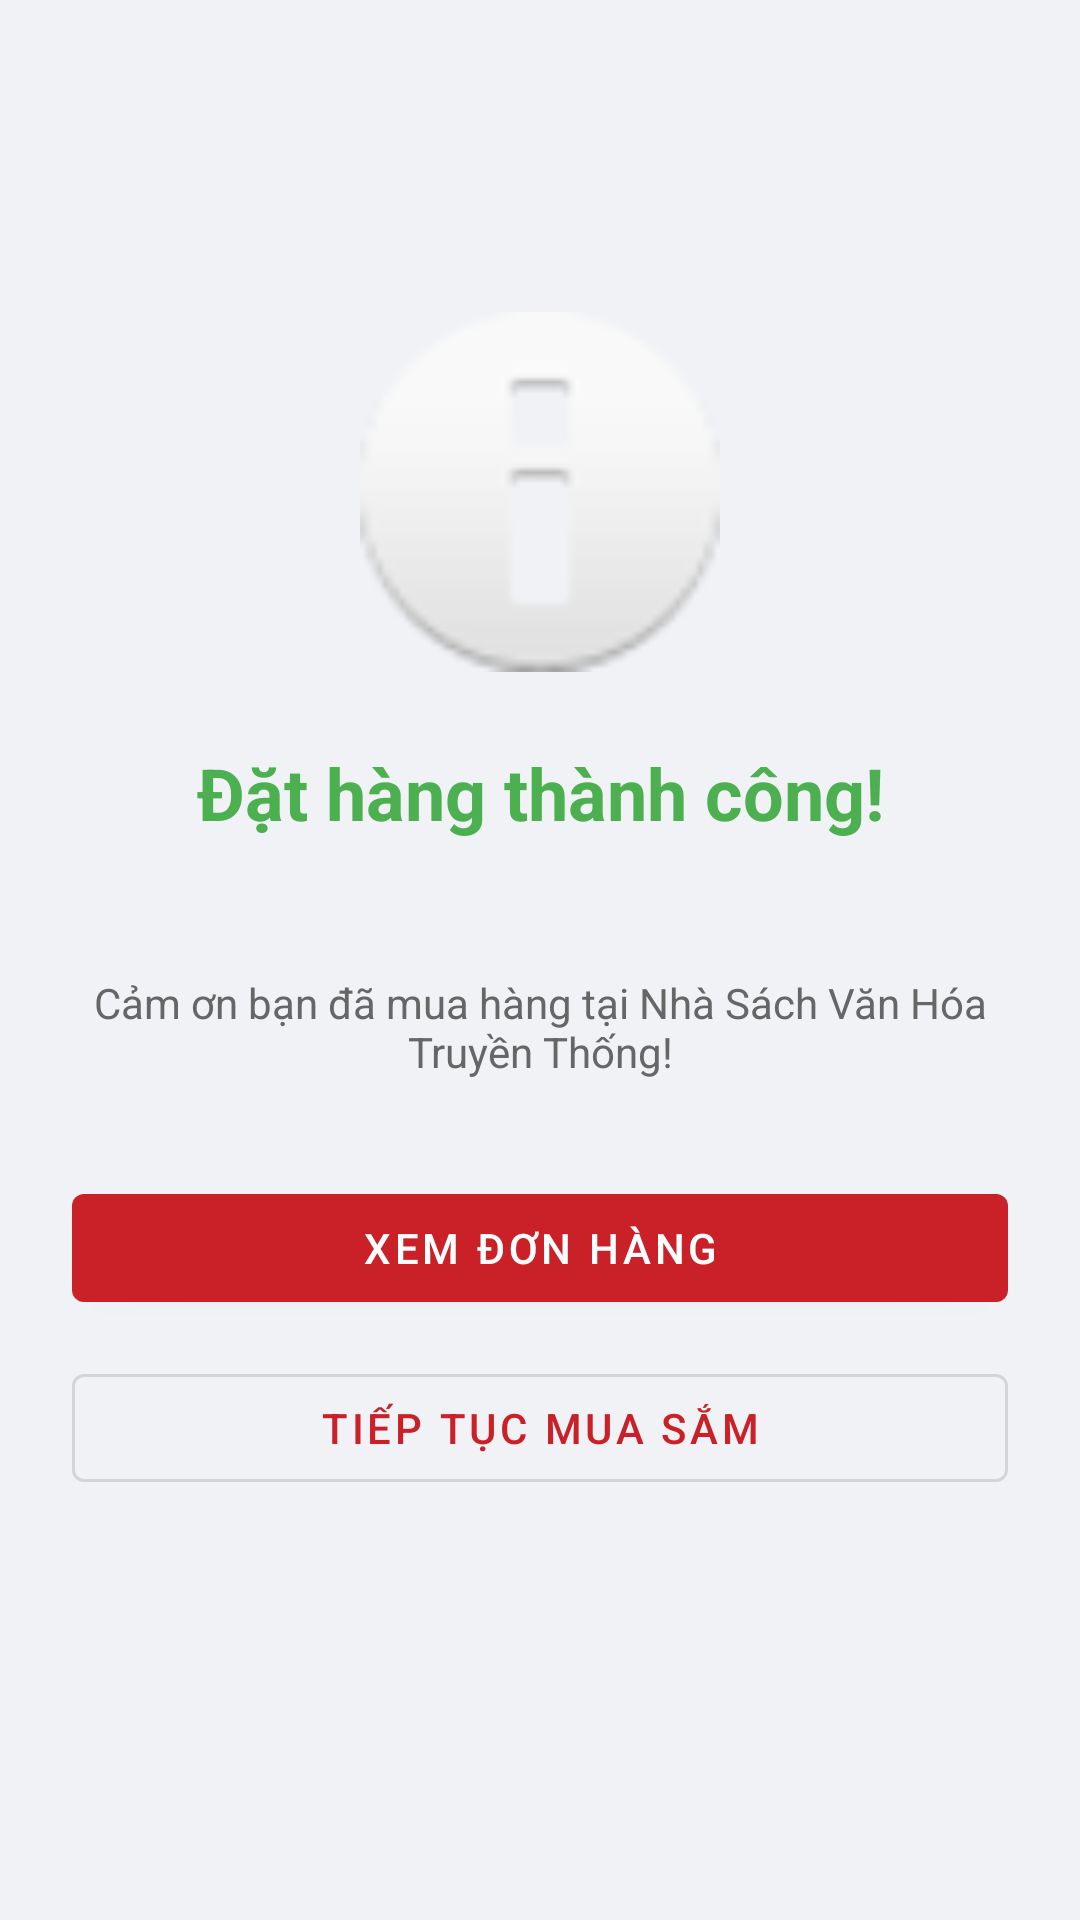

Layout XML and referenced resources for this Android screen:
<!-- AndroidManifest.xml: application theme Theme.AppNhaSachVanHoaTruyenThong -->
<!-- res/layout/activity_mh09_success.xml -->
<?xml version="1.0" encoding="utf-8"?>
<androidx.constraintlayout.widget.ConstraintLayout xmlns:android="http://schemas.android.com/apk/res/android"
    xmlns:app="http://schemas.android.com/apk/res-auto"
    android:layout_width="match_parent"
    android:layout_height="match_parent"
    android:padding="24dp">

    <ImageView
        android:id="@+id/ivSuccess"
        android:layout_width="120dp"
        android:layout_height="120dp"
        android:layout_marginTop="80dp"
        android:src="@android:drawable/ic_dialog_info"
        android:contentDescription="Thành công"
        app:layout_constraintEnd_toEndOf="parent"
        app:layout_constraintStart_toStartOf="parent"
        app:layout_constraintTop_toTopOf="parent" />

    <TextView
        android:id="@+id/tvSuccessTitle"
        android:layout_width="wrap_content"
        android:layout_height="wrap_content"
        android:layout_marginTop="24dp"
        android:text="Đặt hàng thành công!"
        android:textSize="24sp"
        android:textStyle="bold"
        android:textColor="#4CAF50"
        app:layout_constraintEnd_toEndOf="parent"
        app:layout_constraintStart_toStartOf="parent"
        app:layout_constraintTop_toBottomOf="@+id/ivSuccess" />

    <TextView
        android:id="@+id/tvOrderCode"
        android:layout_width="wrap_content"
        android:layout_height="wrap_content"
        android:layout_marginTop="12dp"
        android:textSize="18sp"
        app:layout_constraintEnd_toEndOf="parent"
        app:layout_constraintStart_toStartOf="parent"
        app:layout_constraintTop_toBottomOf="@+id/tvSuccessTitle" />

    <TextView
        android:id="@+id/tvSuccessMessage"
        android:layout_width="wrap_content"
        android:layout_height="wrap_content"
        android:layout_marginTop="8dp"
        android:text="Cảm ơn bạn đã mua hàng tại Nhà Sách Văn Hóa Truyền Thống!"
        android:textSize="14sp"
        android:textAlignment="center"
        android:textColor="#666666"
        app:layout_constraintEnd_toEndOf="parent"
        app:layout_constraintStart_toStartOf="parent"
        app:layout_constraintTop_toBottomOf="@+id/tvOrderCode" />

    <com.google.android.material.button.MaterialButton
        android:id="@+id/btnViewOrder"
        android:layout_width="0dp"
        android:layout_height="wrap_content"
        android:layout_marginTop="32dp"
        android:text="Xem đơn hàng"
        app:layout_constraintEnd_toEndOf="parent"
        app:layout_constraintStart_toStartOf="parent"
        app:layout_constraintTop_toBottomOf="@+id/tvSuccessMessage" />

    <com.google.android.material.button.MaterialButton
        android:id="@+id/btnContinueShopping"
        style="@style/Widget.MaterialComponents.Button.OutlinedButton"
        android:layout_width="0dp"
        android:layout_height="wrap_content"
        android:layout_marginTop="12dp"
        android:text="Tiếp tục mua sắm"
        app:layout_constraintEnd_toEndOf="parent"
        app:layout_constraintStart_toStartOf="parent"
        app:layout_constraintTop_toBottomOf="@+id/btnViewOrder" />

</androidx.constraintlayout.widget.ConstraintLayout>
<!-- resources referenced by this layout -->
<resources>
  <style name="Theme.AppNhaSachVanHoaTruyenThong" parent="Theme.MaterialComponents.DayNight.NoActionBar">
          
          <item name="colorPrimary">@color/primary_red</item>
          <item name="colorPrimaryVariant">@color/primary_red_dark</item>
          <item name="colorOnPrimary">@color/white</item>
  
          
          <item name="colorSecondary">@color/accent_orange</item>
          <item name="colorSecondaryVariant">@color/accent_orange</item>
          <item name="colorOnSecondary">@color/white</item>
  
          
          <item name="android:windowBackground">@color/bg_screen</item>
  
          
          <item name="android:statusBarColor">@color/primary_red_dark</item>
          <item name="android:windowLightStatusBar">false</item>
  
          
          <item name="colorControlHighlight">#20C92127</item>
      </style>
  <color name="primary_red">#C92127</color>
  <color name="primary_red_dark">#A81A1F</color>
  <color name="white">#FFFFFF</color>
  <color name="accent_orange">#F7941E</color>
  <color name="bg_screen">#F0F2F5</color>
</resources>
